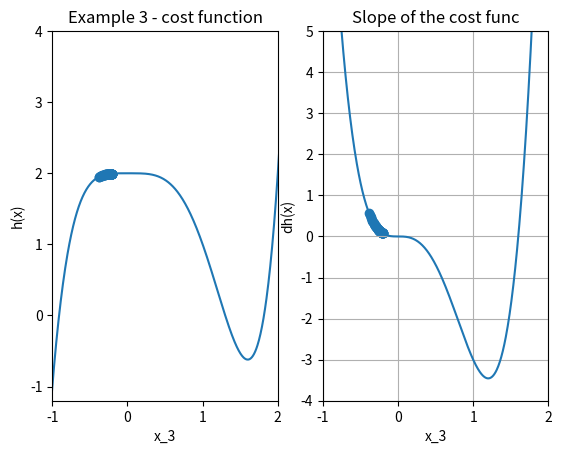

Python code for this plot:

# Imports and packages
import sys
import matplotlib.pyplot as plt
import numpy as np


# Example 1 - A simple cost function
# f(x) = x**2 + x + 1

def f(x):
    return x**2 + x + 1


# Make data
x_1 = np.linspace(start=-3, stop=3, num=100)


# Slope and derivatives

def df(x):
    return 2*x + 1





# Gradient descent

# new_x = 3
# previous_x = 0
# step_multiplier = 0.1
# precision = 0.0001
#
# x_list = [new_x]
# slope_list = [df(new_x)]


# for n in range(500):
#     previous_x = new_x
#     gradient = df(previous_x)
#     new_x = previous_x - step_multiplier * gradient
#
#     x_list.append(new_x)
#     slope_list.append(df(new_x))
#
#     if abs(new_x - previous_x) < precision:
#         print(f'Loop run {n} times.')
#         break


# print(f'The local minimum is at: {new_x}')
# print(f'Slope df(x) at this value is: {df(new_x)}')
# print(f'The cost value at this point is: {f(new_x)}')

# Plot function and derivative side-by-side

# Chart 1, cost function
# plt.subplot(2, 1, 1)
#
# plt.title('Cost function')
# plt.plot(x_1, f(x_1))
# plt.xlabel('x')
# plt.ylabel('f(x)')
#
# x_values = np.array(x_list)
# plt.scatter(x_list, f(x_values), color="red")
#
# # Chart 2, derivative
# plt.subplot(2, 1, 2)
#
# plt.title('Slope of the cost function')
# plt.plot(x_1, df(x_1))
# plt.xlabel('x')
# plt.ylabel('df(x)')
# plt.grid()
# plt.scatter(x_list, df(x_values), color="red")

#plt.show()



# Example 2 - Multiple minima vs initial guess, and advanced functions

# g(x) = x**4 - 4x**2 + 5

# Make some data
x_2 = np.linspace(start=-2, stop=2, num=100)


def g(x):
    return x**4 - 4*(x**2) + 5


def dg(x):
    return 4*(x**3) - 8*x



def gradient_descent(derivative_function, initial_guess, learning_rate=0.02, precision=0.001, max_iter=300):
    new = initial_guess
    list_x = [new]
    list_slope = [derivative_function(new)]

    for n in range(max_iter):
        previous = new
        gradient = derivative_function(previous)

        new = previous - gradient * learning_rate

        list_x.append(new)
        list_slope.append(derivative_function(new))

        if abs(new - previous) < precision:
            print(f'Loop run {n} times')
            break

    return new, list_x, list_slope


# local_min, x_list, deriv_list = gradient_descent(dg, -0.2)
# print(f'local min {local_min}')
# print(f'Number of steps {len(x_list)}')



# plt.subplot(1, 2, 1)
# plt.plot(x_2, g(x_2))
# plt.title('Example 2')
# plt.xlabel('x_2')
# plt.ylabel('g(x)')
# plt.scatter(x_list, g(np.array(x_list)))
#
# plt.subplot(1, 2, 2)
# plt.plot(x_2, dg(x_2))
# plt.xlabel('x_2')
# plt.ylabel('dg(x)')
# plt.grid()
# plt.scatter(x_list, dg(np.array(x_list)))

#plt.show()


# Example 3
# h(x) = x**5 - 2x**4 + 2

# Make data
x_3 = np.linspace(start=-2.5, stop=2.5, num=1000)

def h(x):
    return x**5 - 2*x**4 + 2

def dh(x):
    return 5*x**4 - 8*x**3

# Calling the function
local_min, x_list, deriv_list = gradient_descent(derivative_function=dh, initial_guess=-0.2, max_iter=50)
print(f'local min {local_min}')
print(f'cost at local min {h(local_min)}')
print(f'Number of steps {len(x_list)}')

plt.subplot(1, 2, 1)
plt.plot(x_3, h(x_3))
plt.title('Example 3 - cost function')
plt.xlabel('x_3')
plt.ylabel('h(x)')
plt.ylim(-1.2, 4)
plt.xlim(-1, 2)
plt.scatter(x_list, h(np.array(x_list)))

plt.subplot(1, 2, 2)
plt.plot(x_3, dh(x_3))
plt.title('Slope of the cost func')
plt.xlabel('x_3')
plt.ylabel('dh(x)')
plt.ylim(-4, 5)
plt.xlim(-1, 2)
plt.grid()
plt.scatter(x_list, dh(np.array(x_list)))

plt.show()

print(sys.float_info.max)


